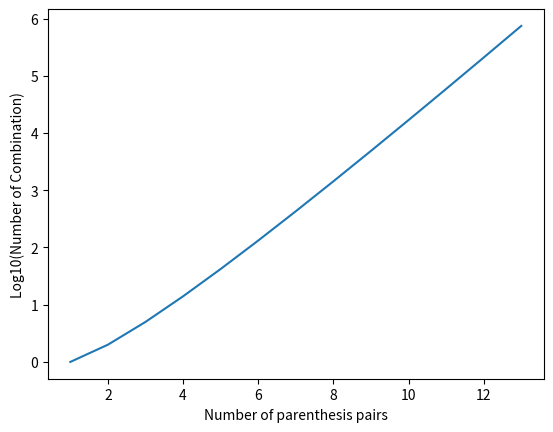

Generate this figure with matplotlib:
from typing import List
import matplotlib.pyplot as plt
from math import log10

class Solution:
    def generateParenthesis(self, n: int) -> List[str]:
        if (n==1):
            return(['()'])
        out3 = set()
        for j in range(1,n//2+1):
            out = self.generateParenthesis(j)
            out2 = self.generateParenthesis(n-j)
            for k in out:
                for l in out2:
                    out3.add(k+l)
                    out3.add(l+k)
                    if (j==1):
                        out3.add('(' + l + ')')
                
        return list(out3)

x = []
y = []
for i in range(1,14):
    ans = Solution().generateParenthesis(i)
    y.append(log10(len(ans)))
    x.append(i)
    print ('Number of combination for %d is %d' % (i, len(ans)))

plt.plot(x, y)
plt.xlabel('Number of parenthesis pairs')
plt.ylabel('Log10(Number of Combination)')
plt.show()